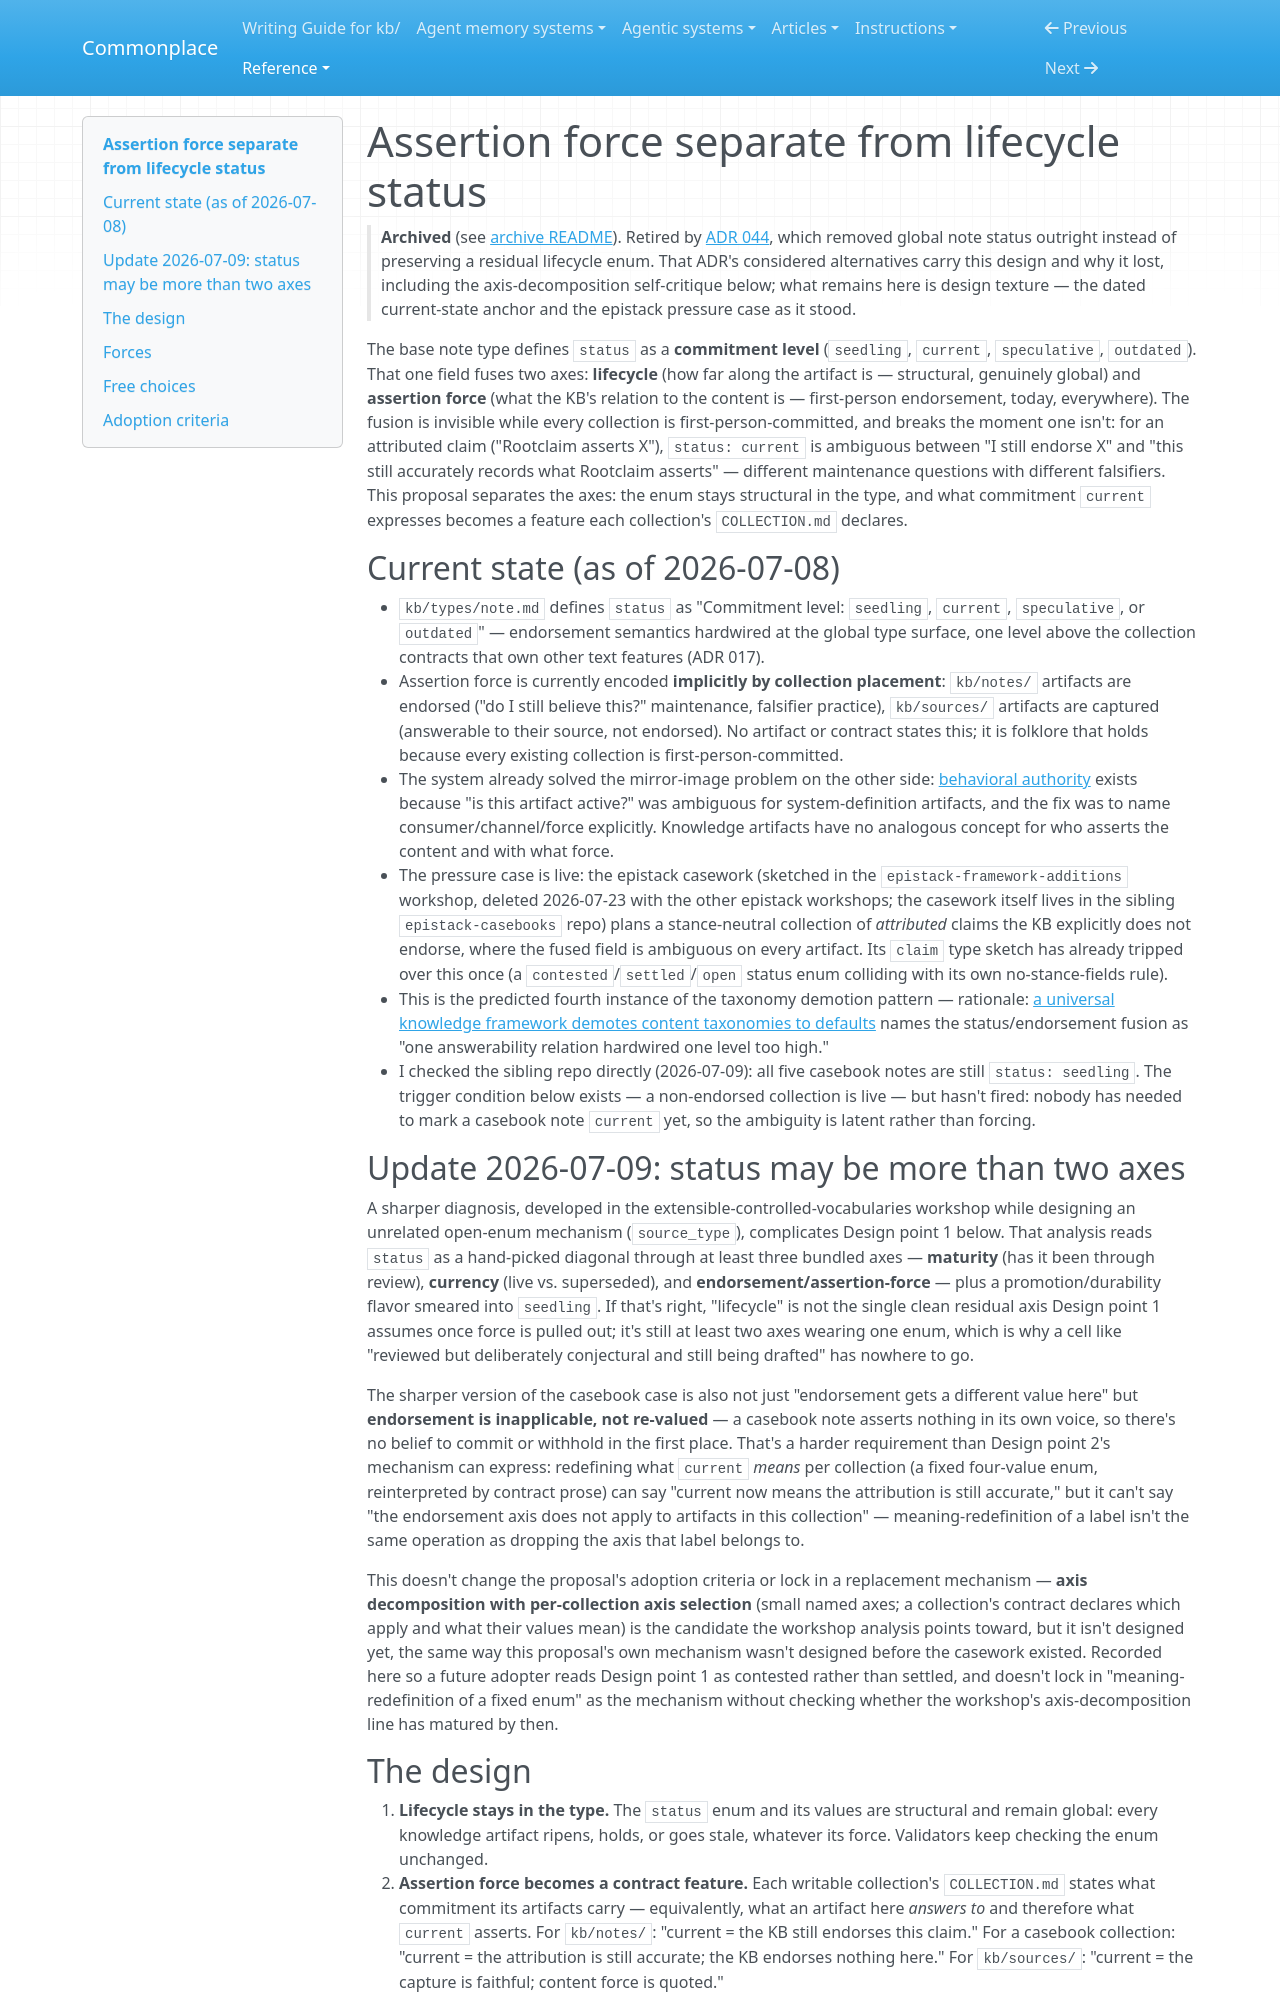

repository: zby/commonplace · page: reference/proposals/archive/assertion-force-separate-from-lifecycle-status/index.html · generator: mkdocs

---
description: "Proposal: split status semantics — lifecycle stays a structural enum; what commitment 'current' expresses (endorsed, attributed, captured) becomes contract-defined assertion force"
type: reference/types/design-proposal.md
tags: [document-system]
---

# Assertion force separate from lifecycle status

> **Archived** (see [archive README](./README.md)). Retired by [ADR 044](../../adr/044-user-verification-replaces-global-note-status.md), which removed global note status outright instead of preserving a residual lifecycle enum. That ADR's considered alternatives carry this design and why it lost, including the axis-decomposition self-critique below; what remains here is design texture — the dated current-state anchor and the epistack pressure case as it stood.

The base note type defines `status` as a **commitment level** (`seedling`, `current`, `speculative`, `outdated`). That one field fuses two axes: **lifecycle** (how far along the artifact is — structural, genuinely global) and **assertion force** (what the KB's relation to the content is — first-person endorsement, today, everywhere). The fusion is invisible while every collection is first-person-committed, and breaks the moment one isn't: for an attributed claim ("Rootclaim asserts X"), `status: current` is ambiguous between "I still endorse X" and "this still accurately records what Rootclaim asserts" — different maintenance questions with different falsifiers. This proposal separates the axes: the enum stays structural in the type, and what commitment `current` expresses becomes a feature each collection's `COLLECTION.md` declares.

## Current state (as of 2026-07-08)

- `kb/types/note.md` defines `status` as "Commitment level: `seedling`, `current`, `speculative`, or `outdated`" — endorsement semantics hardwired at the global type surface, one level above the collection contracts that own other text features (ADR 017).
- Assertion force is currently encoded **implicitly by collection placement**: `kb/notes/` artifacts are endorsed ("do I still believe this?" maintenance, falsifier practice), `kb/sources/` artifacts are captured (answerable to their source, not endorsed). No artifact or contract states this; it is folklore that holds because every existing collection is first-person-committed.
- The system already solved the mirror-image problem on the other side: [behavioral authority](../../../theory/definitions/behavioral-authority.md) exists because "is this artifact active?" was ambiguous for system-definition artifacts, and the fix was to name consumer/channel/force explicitly. Knowledge artifacts have no analogous concept for who asserts the content and with what force.
- The pressure case is live: the epistack casework (sketched in the `epistack-framework-additions` workshop, deleted 2026-07-23 with the other epistack workshops; the casework itself lives in the sibling `epistack-casebooks` repo) plans a stance-neutral collection of *attributed* claims the KB explicitly does not endorse, where the fused field is ambiguous on every artifact. Its `claim` type sketch has already tripped over this once (a `contested`/`settled`/`open` status enum colliding with its own no-stance-fields rule).
- This is the predicted fourth instance of the taxonomy demotion pattern — rationale: [a universal knowledge framework demotes content taxonomies to defaults](../../../theory/a-universal-knowledge-framework-demotes-content-taxonomies-to-defaults.md) names the status/endorsement fusion as "one answerability relation hardwired one level too high."
- I checked the sibling repo directly (2026-07-09): all five casebook notes are still `status: seedling`. The trigger condition below exists — a non-endorsed collection is live — but hasn't fired: nobody has needed to mark a casebook note `current` yet, so the ambiguity is latent rather than forcing.

## Update 2026-07-09: status may be more than two axes

A sharper diagnosis, developed in the extensible-controlled-vocabularies workshop while designing an unrelated open-enum mechanism (`source_type`), complicates Design point 1 below. That analysis reads `status` as a hand-picked diagonal through at least three bundled axes — **maturity** (has it been through review), **currency** (live vs. superseded), and **endorsement/assertion-force** — plus a promotion/durability flavor smeared into `seedling`. If that's right, "lifecycle" is not the single clean residual axis Design point 1 assumes once force is pulled out; it's still at least two axes wearing one enum, which is why a cell like "reviewed but deliberately conjectural and still being drafted" has nowhere to go.

The sharper version of the casebook case is also not just "endorsement gets a different value here" but **endorsement is inapplicable, not re-valued** — a casebook note asserts nothing in its own voice, so there's no belief to commit or withhold in the first place. That's a harder requirement than Design point 2's mechanism can express: redefining what `current` *means* per collection (a fixed four-value enum, reinterpreted by contract prose) can say "current now means the attribution is still accurate," but it can't say "the endorsement axis does not apply to artifacts in this collection" — meaning-redefinition of a label isn't the same operation as dropping the axis that label belongs to.

This doesn't change the proposal's adoption criteria or lock in a replacement mechanism — **axis decomposition with per-collection axis selection** (small named axes; a collection's contract declares which apply and what their values mean) is the candidate the workshop analysis points toward, but it isn't designed yet, the same way this proposal's own mechanism wasn't designed before the casework existed. Recorded here so a future adopter reads Design point 1 as contested rather than settled, and doesn't lock in "meaning-redefinition of a fixed enum" as the mechanism without checking whether the workshop's axis-decomposition line has matured by then.
